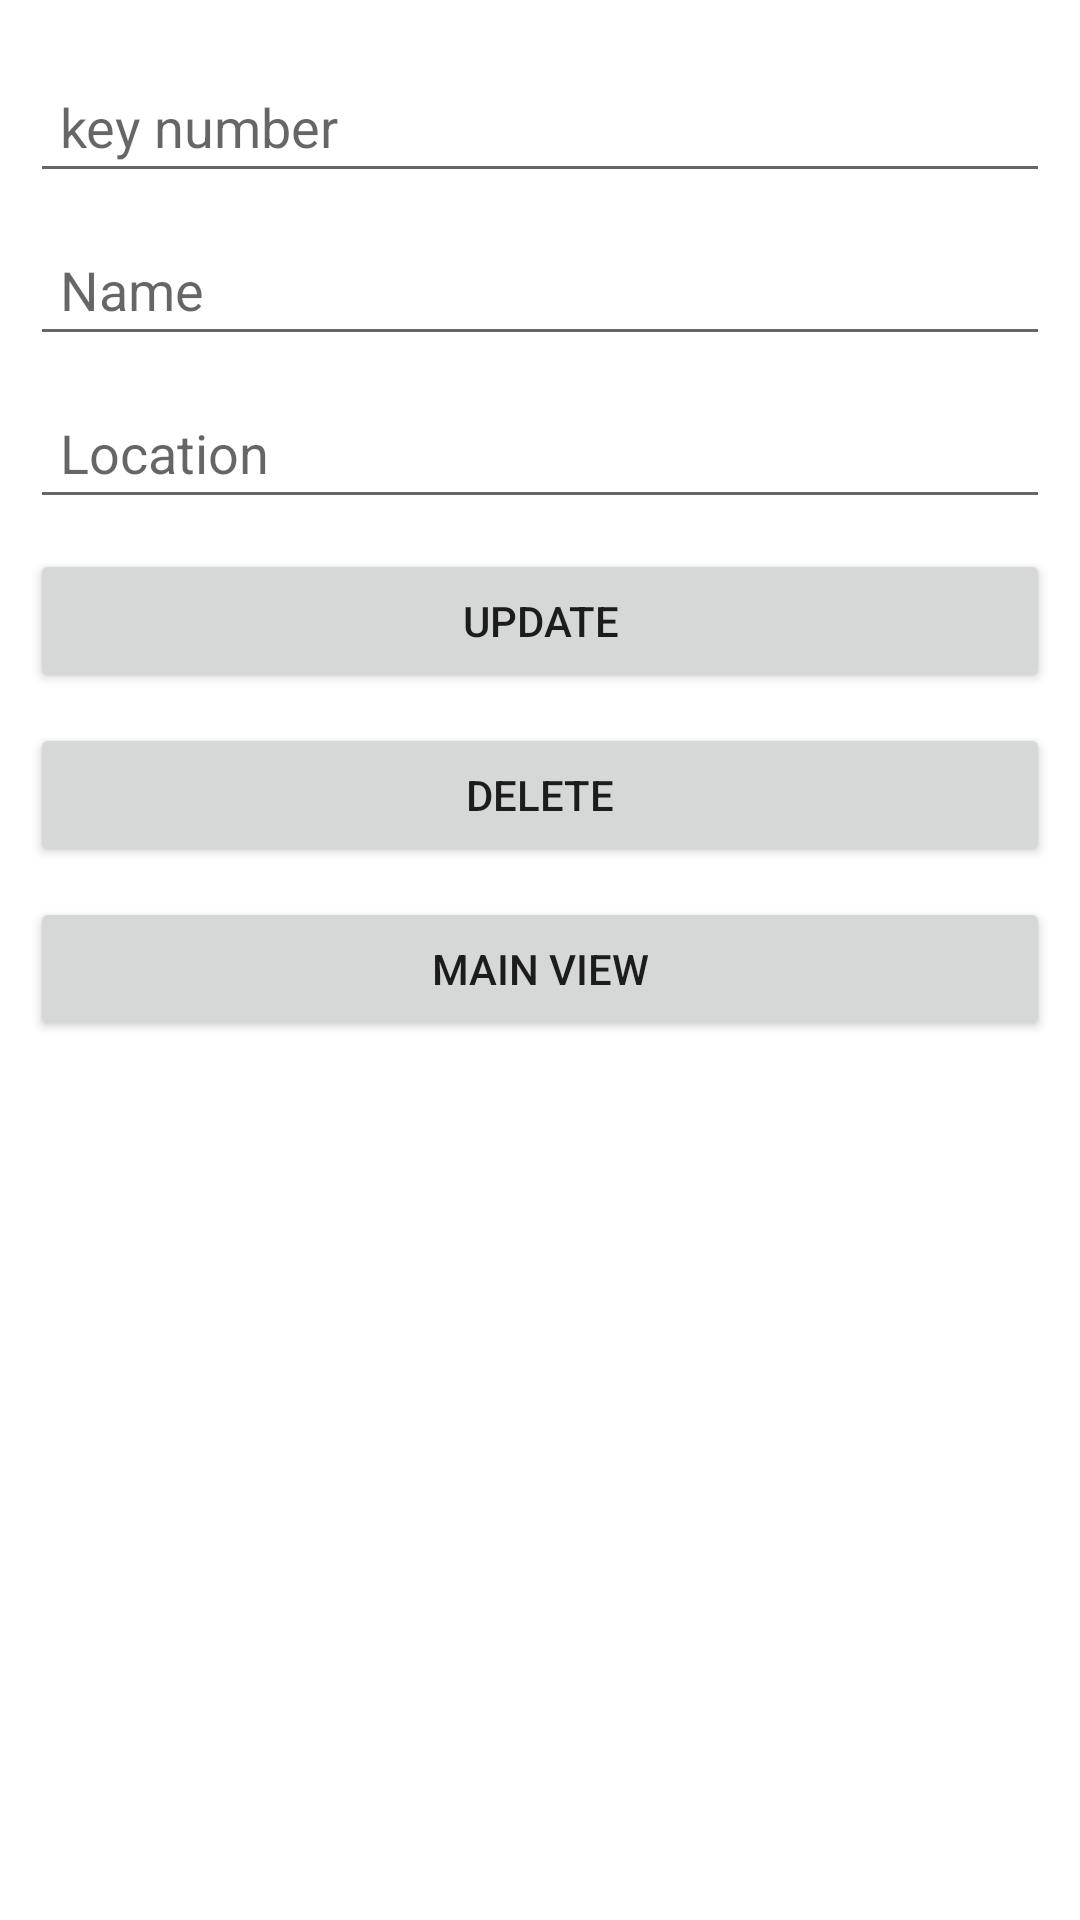

Produce the Android XML layout that renders to this screen, including the resource entries it uses.
<!-- AndroidManifest.xml: application theme Theme.Post_Request_Pracrice -->
<!-- res/layout/activity_update_person.xml -->
<?xml version="1.0" encoding="utf-8"?>
<androidx.constraintlayout.widget.ConstraintLayout xmlns:android="http://schemas.android.com/apk/res/android"
    xmlns:app="http://schemas.android.com/apk/res-auto"
    xmlns:tools="http://schemas.android.com/tools"
    android:layout_width="match_parent"
    android:layout_height="match_parent"
    tools:context=".UpdatePerson">

    <LinearLayout
        android:layout_width="match_parent"
        android:layout_height="match_parent"
        android:layout_marginStart="10dp"
        android:layout_marginLeft="10dp"
        android:layout_marginTop="20dp"
        android:layout_marginEnd="10dp"
        android:layout_marginRight="10dp"
        android:orientation="vertical"
        app:layout_constraintBottom_toBottomOf="parent"
        app:layout_constraintEnd_toEndOf="parent"
        app:layout_constraintStart_toStartOf="parent"
        app:layout_constraintTop_toTopOf="parent">

        <EditText
            android:id="@+id/etNumber"
            android:layout_width="match_parent"
            android:layout_height="wrap_content"
            android:ems="10"
            android:inputType="textPersonName"
            android:layout_marginBottom="10dp"
            android:padding="10dp"
            android:hint="key number" />

        <EditText
            android:id="@+id/etName"
            android:layout_width="match_parent"
            android:layout_height="wrap_content"
            android:ems="10"
            android:inputType="textPersonName"
            android:layout_marginBottom="10dp"
            android:padding="10dp"
            android:hint="Name" />

        <EditText
            android:id="@+id/etLoc"
            android:layout_width="match_parent"
            android:layout_height="wrap_content"
            android:ems="10"
            android:inputType="textPersonName"
            android:layout_marginBottom="10dp"
            android:padding="10dp"
            android:hint="Location"/>

        <Button
            android:id="@+id/buttonUpdate"
            android:layout_width="match_parent"
            android:layout_height="wrap_content"
            android:layout_marginBottom="10dp"
            android:text="update" />

        <Button
            android:id="@+id/buttonDelete"
            android:layout_width="match_parent"
            android:layout_height="wrap_content"
            android:layout_marginBottom="10dp"
            android:text="delete" />

        <Button
            android:id="@+id/buttonCancel"
            android:layout_width="match_parent"
            android:layout_height="wrap_content"
            android:layout_marginBottom="10dp"
            android:text="main view" />
    </LinearLayout>

</androidx.constraintlayout.widget.ConstraintLayout>
<!-- resources referenced by this layout -->
<resources>
  <style name="Theme.Post_Request_Pracrice" parent="Theme.MaterialComponents.DayNight.DarkActionBar">
          
          <item name="colorPrimary">@color/purple_500</item>
          <item name="colorPrimaryVariant">@color/purple_700</item>
          <item name="colorOnPrimary">@color/white</item>
          
          <item name="colorSecondary">@color/teal_200</item>
          <item name="colorSecondaryVariant">@color/teal_700</item>
          <item name="colorOnSecondary">@color/white</item>
          
          <item name="android:statusBarColor" tools:targetApi="l">?attr/colorPrimaryVariant</item>
          
      </style>
  <!-- not gathered from this repository: default colours our renderer supplied (Android Studio template values) -->
  <color name="purple_500">#FF6200EE</color>
  <color name="purple_700">#FF3700B3</color>
  <color name="teal_200">#FF03DAC5</color>
  <color name="teal_700">#FF018786</color>
  <color name="white">#FFFFFFFF</color>
</resources>
